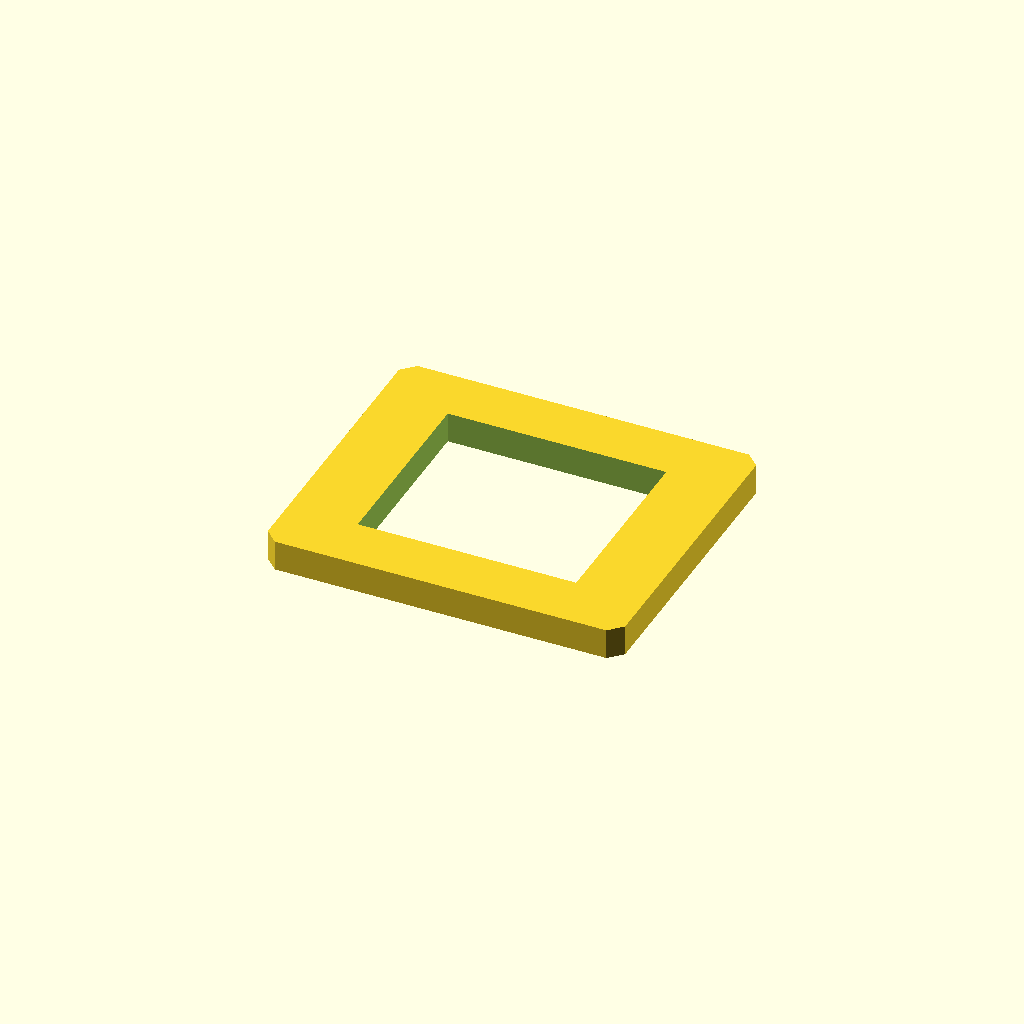
Cell 1: the model at its default parameters.
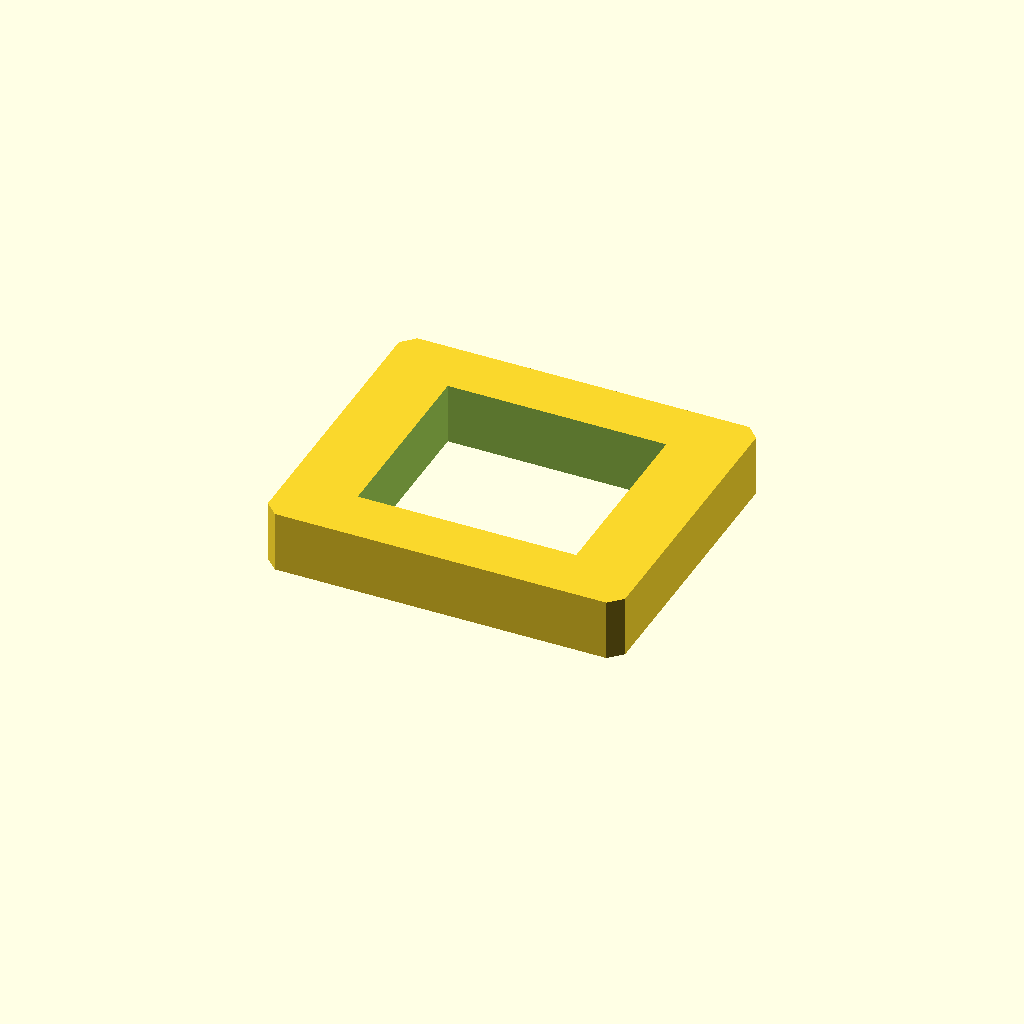
Cell 2 — plate_t set to 12, the other parameters unchanged.
One fixed orthographic camera (rotation 55°, 0°, 25°; colour scheme Cornfield) for every cell.
The OpenSCAD source (optional_data/data/sketch2/voidplates/part_0109.scad):
$fn = 32;

// ----------------------------------------------------------------------
// Windowed plate: 1 voids, 70 x 60 x 6 mm
// ----------------------------------------------------------------------

// --- parameters (mm) ---
plate_l = 70;             // plate length, X
plate_w = 60;             // plate width, Y
plate_t = 6;              // plate thickness, Z
edge_margin = 8;          // wall from the plate edge to any window
win1_l = 42.8;            // window length
win1_w = 37.8;            // window width
depth_1 = 6;              // depth of void 1 (full thickness = through)
corner_c = 2.5;           // corner chamfer of the plate

profile = [[2.5, 0], [67.5, 0], [70, 2.5], [70, 57.5], [67.5, 60], [2.5, 60], [0, 57.5], [0, 2.5]];  // primary outline, 8 points, counter clockwise
void_1 = [[13.6, 11.1], [56.4, 11.1], [56.4, 48.9], [13.6, 48.9]];  // large central window, 4 points

// --- the one profile operation ---
difference() {
  linear_extrude(height = plate_t) polygon(points = profile);
  translate([0, 0, -1])
    linear_extrude(height = plate_t + 2) polygon(points = void_1);
}
Parameter table extracted from the source (name, type, default, range or options):
plate_l: number, default 70
plate_w: number, default 60
plate_t: number, default 6
edge_margin: number, default 8
win1_l: number, default 42.8
win1_w: number, default 37.8
depth_1: number, default 6
corner_c: number, default 2.5
